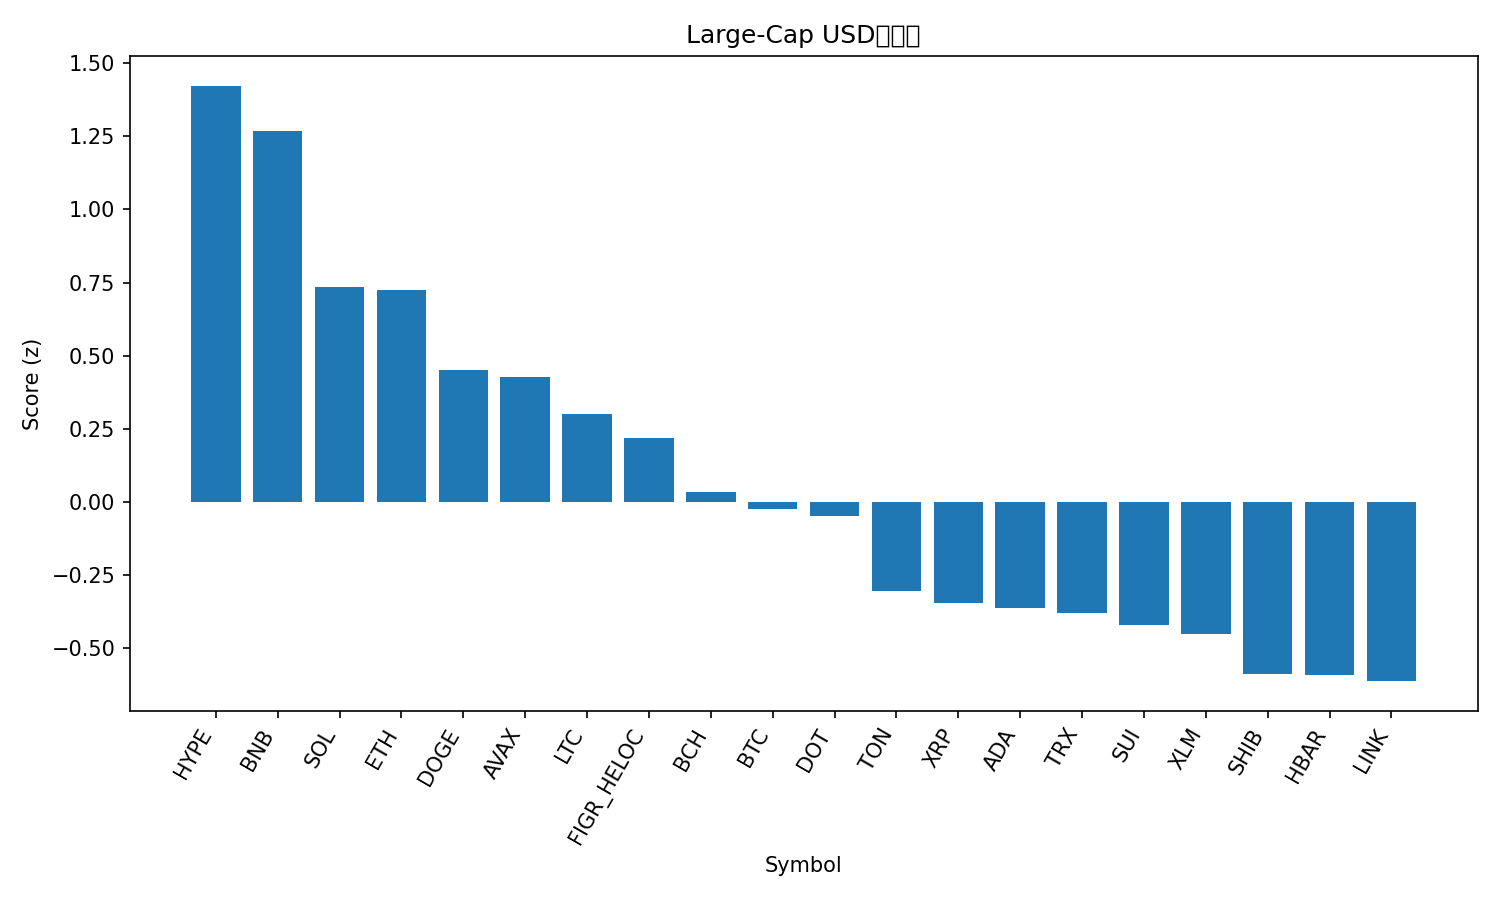

The data file committed next to this chart (first rows):
rank, name, symbol, price, pct_1h, pct_24h, pct_7d, pct_1h_vs_btc, pct_24h_vs_btc, pct_7d_vs_btc, market_cap_rank, market_cap, volume_usd, score
1, Hyperliquid, HYPE, 55.01, 0.1563, 3.003, -0.3792, 0.5726, 2.505, -2.323, 15, 14895566405, 412332185, 1.423
2, BNB, BNB, 949.4, -0.07717, 2.621, 4.962, 0.3391, 2.123, 3.019, 5, 132079385208, 2172738789, 1.269
3, Solana, SOL, 234.7, 0.03902, 0.6447, 5.061, 0.4553, 0.1468, 3.118, 6, 127418220777, 7749935372, 0.7339
4, Ethereum, ETH, 4488, -0.02119, 1.081, 2.72, 0.3951, 0.5829, 0.776, 2, 541575084401, 29612246429, 0.7243
5, Dogecoin, DOGE, 0.2643, -0.5077, 1.275, 8.992, -0.09138, 0.7768, 7.049, 8, 39883020452, 3266020441, 0.4511
6, Avalanche, AVAX, 29.71, 0.02603, -0.2772, 6.125, 0.4423, -0.7751, 4.181, 19, 12545970596, 650475778, 0.4285
7, Litecoin, LTC, 114.2, 0.002889, 0.2888, 0.3859, 0.4192, -0.2091, -1.558, 27, 8714520332, 495797352, 0.3022
8, Figure Heloc, FIGR_HELOC, 0.9972, 0.0, 0.1221, 0.02201, 0.4163, -0.3758, -1.922, 20, 12459483914, 24834640, 0.2194
9, Bitcoin Cash, BCH, 596.4, -0.3783, 0.7645, 1.399, 0.03803, 0.2667, -0.5444, 23, 11889083316, 425175448, 0.03566
10, Bitcoin, BTC, 115631, -0.4163, 0.4979, 1.944, 0.0, 0.0, 0.0, 1, 2303712335133, 43202906389, -0.02458
11, Polkadot, DOT, 4.17, -0.1644, -0.1079, 0.4802, 0.2519, -0.6058, -1.464, 34, 6354959181, 227782239, -0.04858
12, Toncoin, TON, 3.13, -0.06893, -1.155, 0.3651, 0.3474, -1.652, -1.579, 29, 7963766542, 133866764, -0.3042
13, XRP, XRP, 3.02, -0.3981, -0.1437, 0.5798, 0.01819, -0.6415, -1.364, 3, 180249928428, 4042648240, -0.3464
14, Cardano, ADA, 0.866, -0.4322, 0.3598, -2.208, -0.01595, -0.138, -4.152, 11, 31624326938, 1453127831, -0.3617
15, TRON, TRX, 0.3402, -0.1805, -1.002, 0.6096, 0.2358, -1.5, -1.334, 10, 32216874824, 737657431, -0.379
16, Sui, SUI, 3.57, -0.3089, -0.6122, 0.3008, 0.1074, -1.11, -1.643, 18, 12735341837, 912780833, -0.4204
17, Stellar, XLM, 0.3847, -0.3264, -0.5754, -0.1122, 0.08991, -1.073, -2.056, 21, 12256344235, 190432473, -0.4527
18, Shiba Inu, SHIB, 1.298e-05, -0.5679, -0.05874, -0.323, -0.1516, -0.5566, -2.267, 31, 7647918596, 173844098, -0.5892
19, Hedera, HBAR, 0.2341, -0.4038, -0.6863, -0.1028, 0.01247, -1.184, -2.046, 25, 9933713931, 176001600, -0.5907
20, Chainlink, LINK, 22.93, -0.1085, -1.402, -2.939, 0.3078, -1.9, -4.883, 13, 15554509620, 796846801, -0.6125
21, Cronos, CRO, 0.229, -1.325, 1.667, -11.36, -0.9085, 1.169, -13.3, 28, 7973012239, 41474778, -1.517
